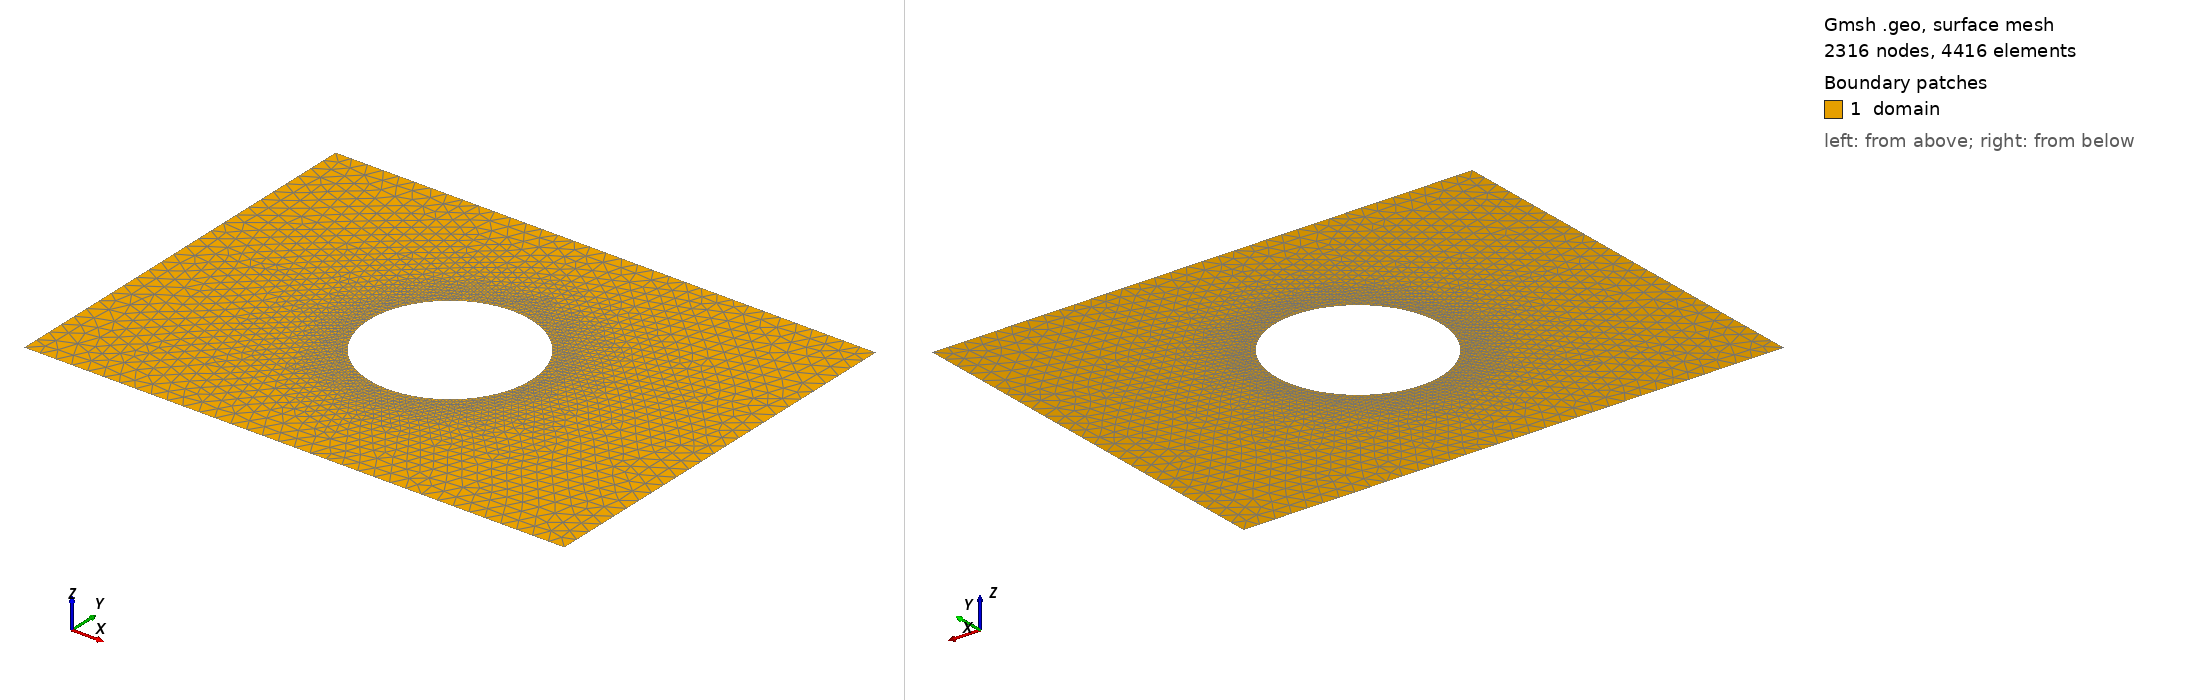

Gmsh geometry script, surface-meshed: 2316 nodes, 4416 surface elements. Boundary patches (legend numbers): 1 domain. Left view from above one corner, right view from below the opposite corner. Legend entries are the model's physical surfaces. The drawing asked Gmsh for element sizes between 1% and 20% of the model's largest extent; the script's own settings can give other sizes.

=== mesh.geo (drawn) ===
// 2D rectangular plate with circular hole — steel, non-dimensional
// Physical: 2m × 1.5m plate, 0.3m hole radius
// Non-dimensional: Lx=1.0, Ly=0.75, a=0.15

Lx = 1.0;    // plate length in x (non-dim)
Ly = 0.75;   // plate length in y
a  = 0.15;   // hole radius
lc0 = 0.03;  // mesh size far from hole
lc1 = 0.008; // mesh size near hole (stress concentration)
cx = Lx/2;   // hole centre x
cy = Ly/2;   // hole centre y

// ── Outer rectangle (CCW) ─────────────────────────────────────────
Point(1) = {0,  0,  0, lc0};
Point(2) = {Lx, 0,  0, lc0};
Point(3) = {Lx, Ly, 0, lc0};
Point(4) = {0,  Ly, 0, lc0};

Line(1) = {1, 2};  // bottom
Line(2) = {2, 3};  // right  (loaded edge — u_x = u_load)
Line(3) = {3, 4};  // top
Line(4) = {4, 1};  // left   (clamped edge — u_x = u_y = 0)

// ── Circular hole (CW for subtraction) ────────────────────────────
Point(5)  = {cx + a, cy,      0, lc1};
Point(6)  = {cx,      cy + a, 0, lc1};
Point(7)  = {cx - a, cy,      0, lc1};
Point(8)  = {cx,      cy - a, 0, lc1};
Point(9)  = {cx,      cy,     0, lc1};

Circle(5) = {5, 9, 6};
Circle(6) = {6, 9, 7};
Circle(7) = {7, 9, 8};
Circle(8) = {8, 9, 5};

// ── Surface with hole ─────────────────────────────────────────────
Curve Loop(1) = {1, 2, 3, 4};
Curve Loop(2) = {5, 6, 7, 8};
Plane Surface(1) = {1, 2};

// ── Physical groups ───────────────────────────────────────────────
Physical Curve("left", 10)   = {4};
Physical Curve("right", 20)  = {2};
Physical Curve("top", 30)    = {3};
Physical Curve("bottom", 40) = {1};
Physical Curve("hole", 50)   = {5, 6, 7, 8};
Physical Surface("domain", 100) = {1};

// Mesh size field: refine near hole
Field[1] = Distance;
Field[1].CurvesList = {5, 6, 7, 8};
Field[1].NumPointsPerCurve = 100;

Field[2] = Threshold;
Field[2].IField = 1;
Field[2].LcMin = lc1;
Field[2].LcMax = lc0;
Field[2].DistMin = 0.02;
Field[2].DistMax = 0.2;

Background Field = 2;
